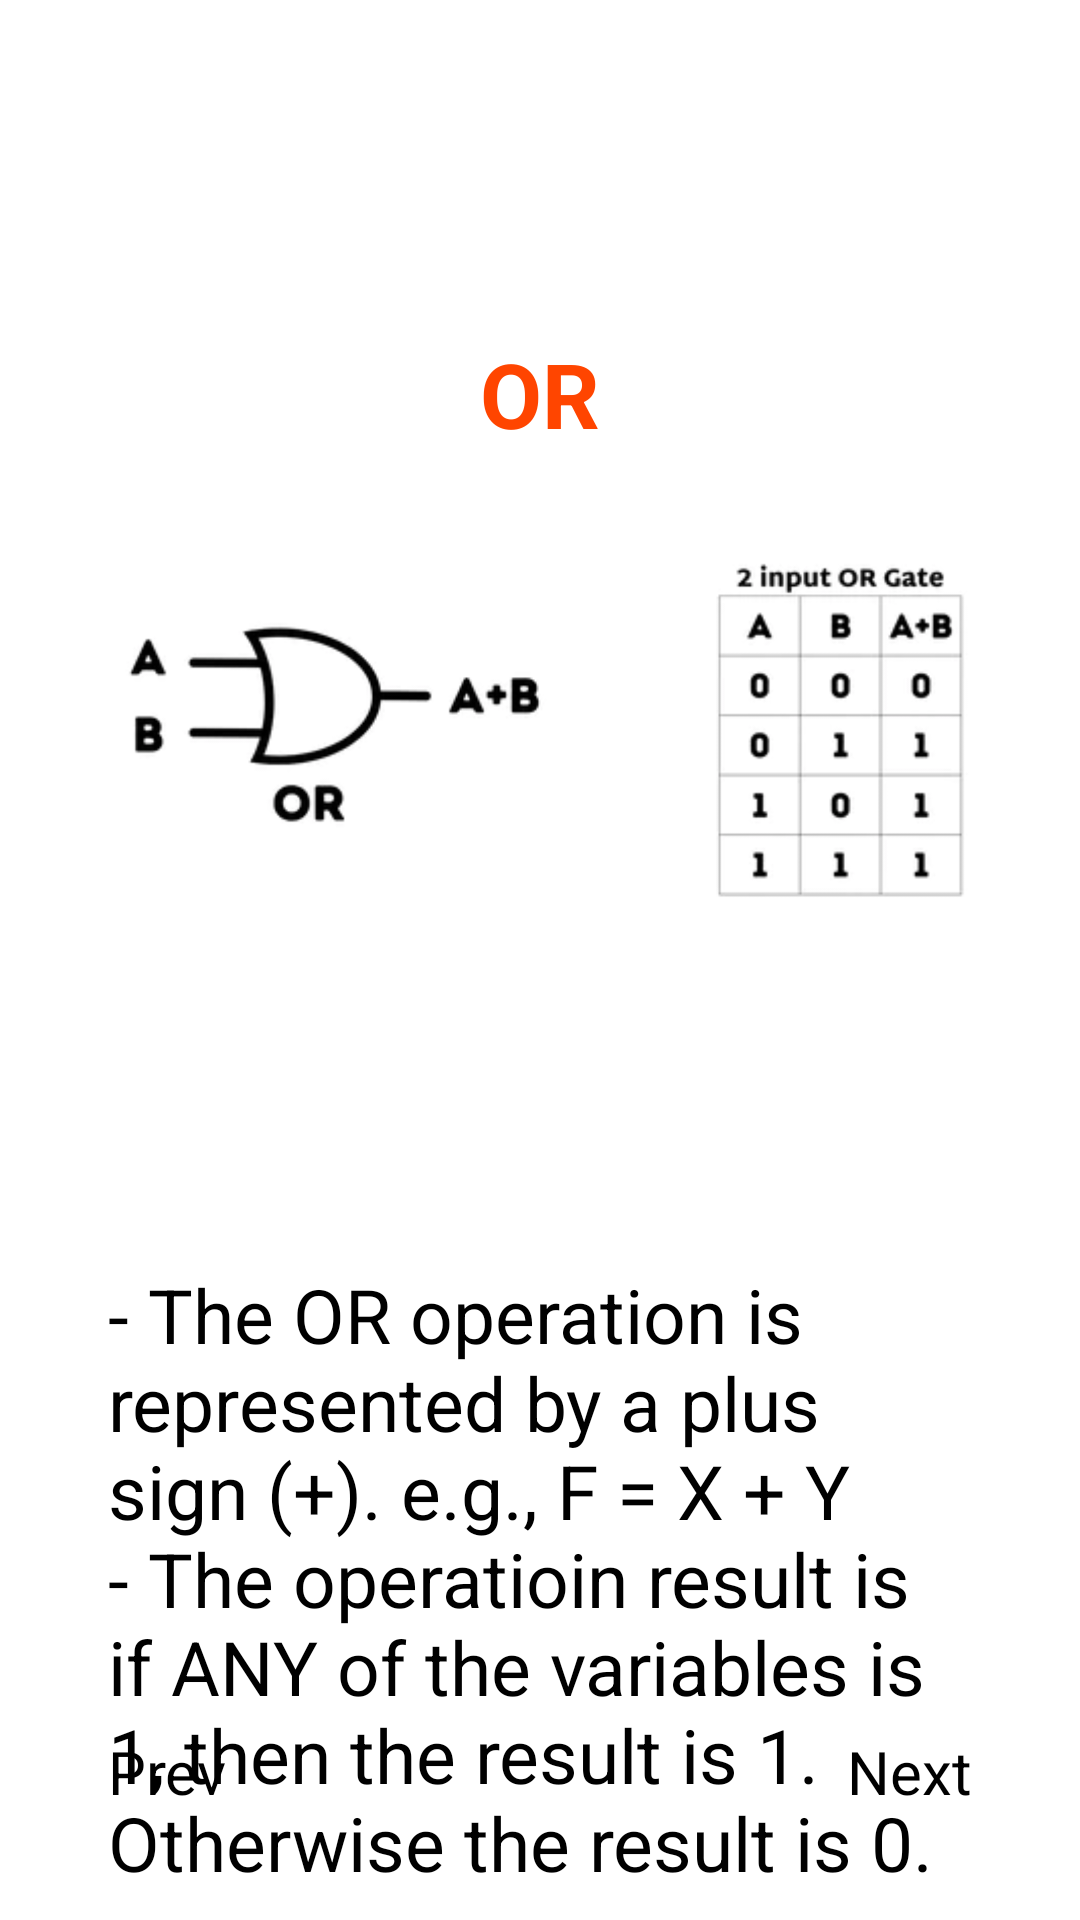

Here is an Android app screen rendered from its layout file. Give the layout XML and the strings, colors and styles it references.
<!-- AndroidManifest.xml: application theme Theme.FYP -->
<!-- res/layout/activity_crash_course_logic_topic3.xml -->
<?xml version="1.0" encoding="utf-8"?>
<androidx.constraintlayout.widget.ConstraintLayout xmlns:android="http://schemas.android.com/apk/res/android"
    xmlns:app="http://schemas.android.com/apk/res-auto"
    xmlns:tools="http://schemas.android.com/tools"
    android:layout_width="match_parent"
    android:layout_height="match_parent"
    tools:context=".CrashCourseLogicTopic3">

    <ImageView
        android:id="@+id/back_button"
        android:layout_width="26sp"
        android:layout_height="26sp"
        android:layout_margin="20sp"
        android:clickable="true"
        android:src="@drawable/ic_arrow_back"
        app:layout_constraintStart_toStartOf="parent"
        app:layout_constraintTop_toTopOf="parent"
        tools:ignore="SpeakableTextPresentCheck,TouchTargetSizeCheck" />

    <ProgressBar
        android:id="@+id/progressBar"
        style="?android:attr/progressBarStyleHorizontal"
        android:layout_width="match_parent"
        android:progressTint="@color/navy_700"
        android:layout_height="wrap_content"
        android:layout_margin="20sp"
        android:gravity="center"
        android:padding="16dp"
        app:layout_constraintBottom_toTopOf="@id/next_page"
        app:layout_constraintEnd_toEndOf="parent"
        app:layout_constraintStart_toStartOf="parent"
        app:layout_constraintTop_toBottomOf="@id/lv_notes" />

    <Button
        android:id="@+id/next_page"
        android:layout_width="wrap_content"
        android:layout_height="wrap_content"
        android:clickable="true"
        android:gravity="center"
        android:padding="16dp"
        android:text="@string/next_page"
        android:layout_margin="20sp"
        android:textSize="20sp"
        app:layout_constraintBottom_toBottomOf="parent"
        app:layout_constraintEnd_toEndOf="parent" />

    <Button
        android:id="@+id/prev_page"
        android:layout_width="wrap_content"
        android:layout_height="wrap_content"
        android:clickable="true"
        android:gravity="center"
        android:padding="16dp"
        android:text="@string/previous_page"
        android:layout_margin="20sp"
        android:textSize="20sp"
        app:layout_constraintBottom_toBottomOf="parent"
        app:layout_constraintStart_toStartOf="parent" />

    <TextView
        android:id="@+id/logic_operations_OR"
        android:layout_width="wrap_content"
        android:layout_height="wrap_content"
        android:padding="20sp"
        android:layout_margin="10dp"
        android:gravity="center"
        android:text="@string/or"
        android:textColor="@color/orange_red"
        android:textSize="30sp"
        android:textStyle="bold"
        app:layout_constraintStart_toStartOf="parent"
        app:layout_constraintEnd_toEndOf="parent"
        app:layout_constraintTop_toBottomOf="@id/back_button"/>

    <LinearLayout
        android:id="@+id/lv_notes"
        android:layout_width="match_parent"
        android:layout_height="wrap_content"
        android:orientation="vertical"
        android:gravity="center"
        android:padding="16dp"
        app:layout_constraintTop_toBottomOf="@id/logic_operations_OR"
        app:layout_constraintBottom_toTopOf="@id/next_page">


        <ImageView
            android:id="@+id/or_image"
            android:layout_width="wrap_content"
            android:layout_height="300dp"
            android:layout_margin="10dp"
            android:contentDescription="TODO"
            android:gravity="center"
            android:padding="10sp"
            android:src="@drawable/or" />

        <TextView
            android:id="@+id/logic_operations_OR_explanation"
            android:layout_width="wrap_content"
            android:layout_height="wrap_content"
            android:padding="10sp"
            android:layout_margin="10dp"
            android:text="@string/logic_operations_OR_explanation"
            android:textAlignment="textStart"
            android:textSize="25sp" />
    </LinearLayout>

</androidx.constraintlayout.widget.ConstraintLayout>
<!-- resources referenced by this layout -->
<resources>
  <color name="navy_700">#37596D</color>
  <color name="orange_red">#FF4500</color>
  <!-- drawable or: png bitmap (drawable, 174211 bytes) -->
  <string name="logic_operations_OR_explanation">- The OR operation is represented by a plus sign (+). e.g., F = X + Y\n- The operatioin result is if ANY of the variables is 1, then the result is 1. Otherwise the result is 0.</string>
  <string name="next_page">Next</string>
  <string name="or">\nOR</string>
  <string name="previous_page">Prev</string>
</resources>
